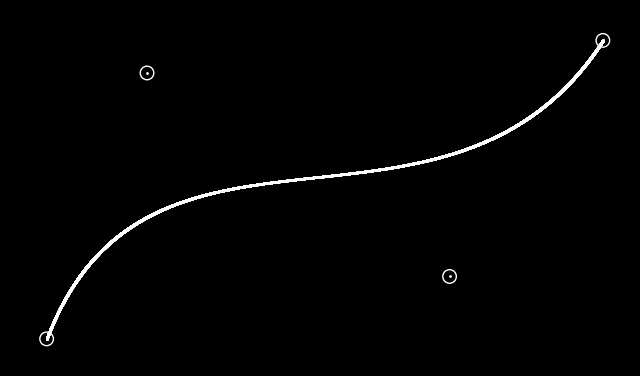

Generate this figure with matplotlib:
import math
import matplotlib.pyplot as plt
from matplotlib.patches import Circle

def factorial(n: int) -> int:
    if n:
        return n * factorial(n - 1)
    return 1

def nCr(n: int, r: int) -> float:
    return factorial(n) / float(factorial(r) * factorial(n - r))

def bezier_function(k: int, n: int, u: float) -> float:
    return nCr(n, k) * pow(u, k) * pow(1 - u, n - k)

def bezier_curve(points, eps: float = 1e-4):
    n = len(points) - 1
    xs, ys = [], []
    steps = int(1.0 / eps)

    for i in range(steps + 1):
        u = i * eps
        x = 0.0
        y = 0.0
        for k in range(n + 1):
            bez = bezier_function(k, n, u)
            x += points[k][0] * bez
            y += points[k][1] * bez
        xs.append(x)
        ys.append(y)

    # Prepare canvas
    fig, ax = plt.subplots(figsize=(8, 6))
    fig.patch.set_facecolor("black")
    ax.set_facecolor("black")

    # Draw curve as white pixels (points)
    ax.plot(xs, ys, linestyle="None", marker=".", markersize=2, color="white")

    # Draw control points and small circles (radius ≈ 5 pixels)
    for (cx, cy) in points:
        ax.plot(cx, cy, marker=".", color="white", markersize=2)  # mimic putpixel
        circ = Circle((cx, cy), radius=5, edgecolor="white", facecolor="none", linewidth=1)
        ax.add_patch(circ)

    # Viewport similar to pixel coordinates, invert Y to match graphics.h screen coords
    pad = 20
    max_x = max(p[0] for p in points) + pad
    max_y = max(p[1] for p in points) + pad
    ax.set_xlim(0, max_x)
    ax.set_ylim(max_y, 0)  # invert Y
    ax.set_aspect("equal")
    ax.axis("off")

    plt.show()

def main():
    points = [(27, 243), (101, 47), (324, 197), (437, 23)]
    bezier_curve(points)

if __name__ == "__main__":
    main()